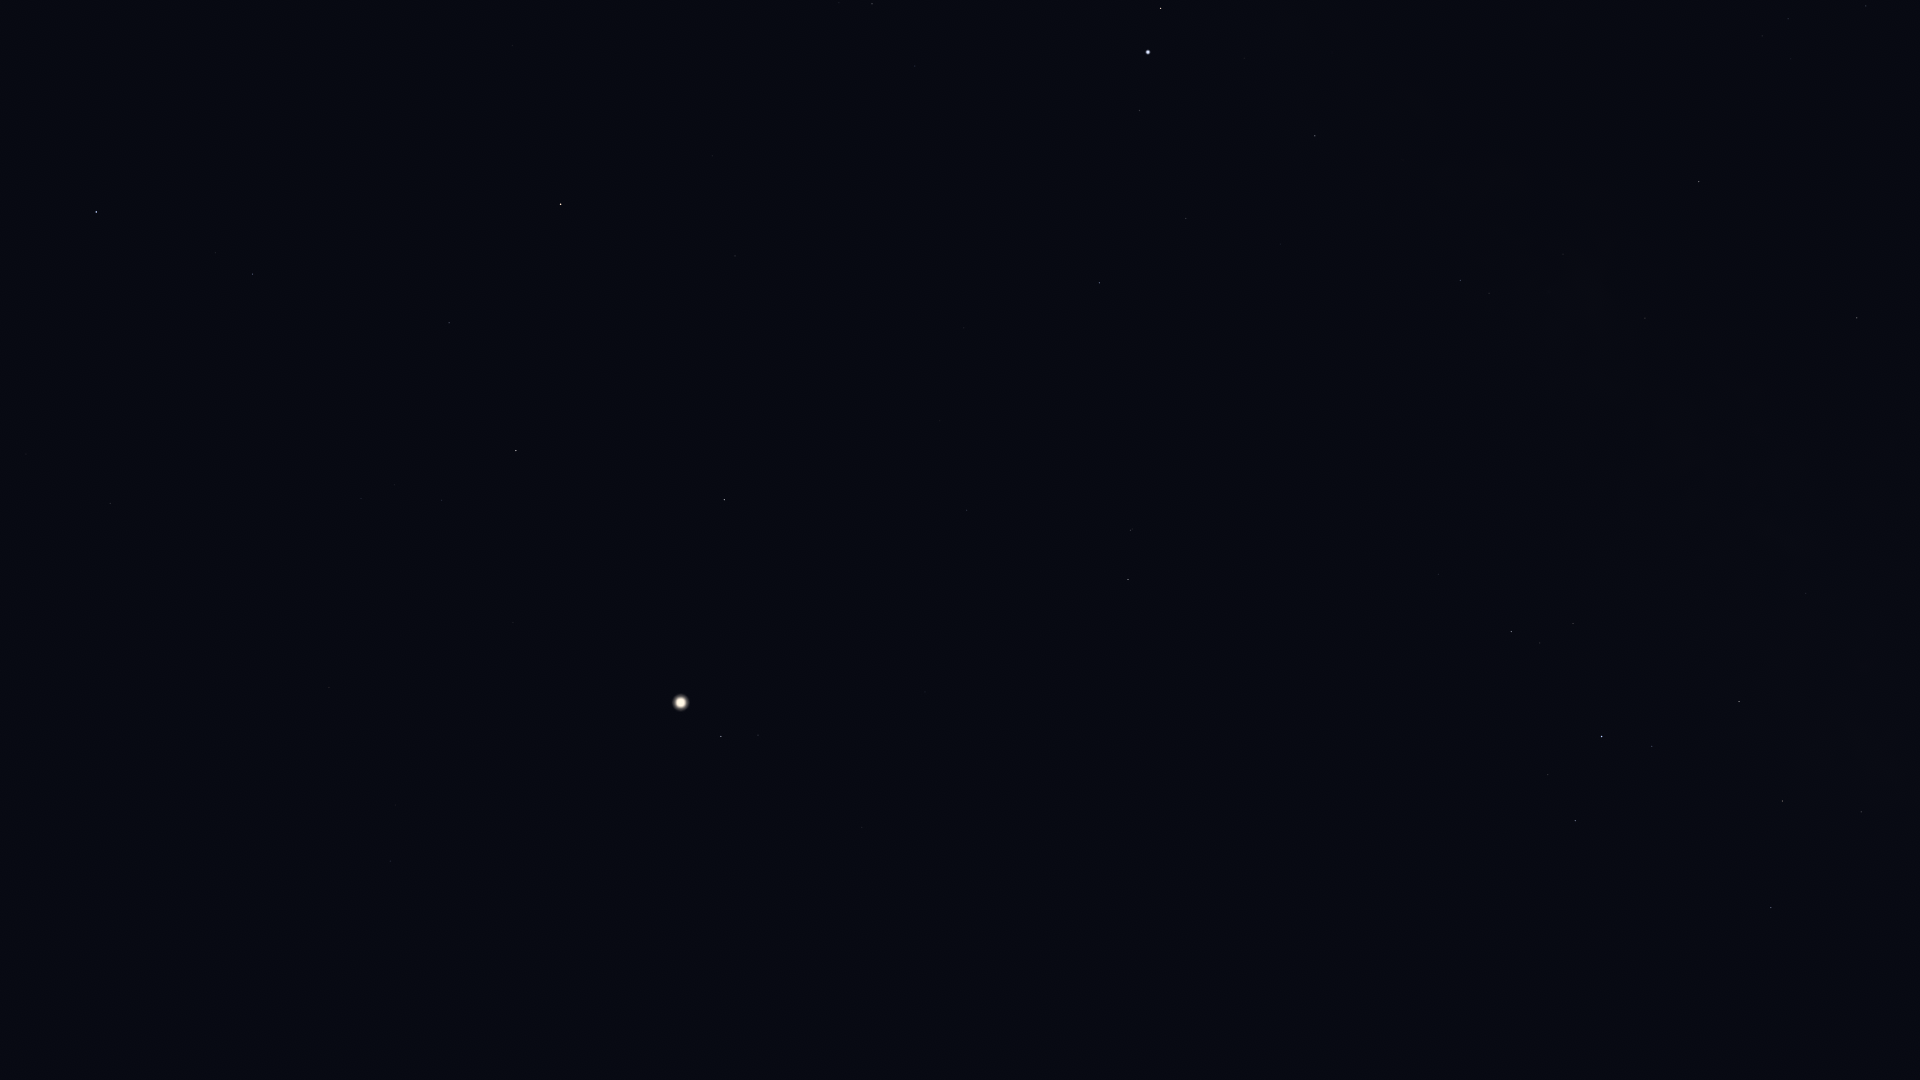

Source data for this figure (header and first rows):
Star_ID, Name, X, Y
88048, HIP 88048, 1857, 318
88414, Pincoya, 1874, 767
88635, Alnasl, 1861, 812
88670, HIP 88670, 1810, 290
89341, Polis, 1806, 593
89931, Kaus Media, 1783, 801
90004, Alasia, 1734, 388
90185, Kaus Australis, 1771, 908
90441, HIP 90441, 1650, 119
90496, Kaus Borealis, 1739, 702
90595, HIP 90595, 1703, 455
90887, HIP 90887, 1734, 1024
91117, HIP 91117, 1645, 318
91875, HIP 91875, 1681, 999
92175, HIP 92175, 1563, 254
92202, HIP 92202, 1566, 276
92761, Ainalrami, 1597, 657
92814, HIP 92814, 1569, 500
92855, Nunki, 1602, 736
92895, Kaveh, 1468, 68
92946, Alya, 1466, 70
92989, HIP 92989, 1620, 983
93085, HIP 93085, 1573, 623
93174, HIP 93174, 1610, 978
93506, Ascella, 1575, 821
93683, HIP 93683, 1540, 643
93825, HIP 93825, 1575, 981
94005, HIP 94005, 1573, 1051
94114, Meridiana, 1563, 1000
94141, Albaldah, 1511, 632
94160, HIP 94160, 1563, 1028
94645, Gumala, 1494, 705
94820, HIP 94820, 1464, 594
95124, Belel, 1464, 697
95168, HIP 95168, 1439, 574
95262, Sika, 1488, 900
95347, Rukbat, 1505, 1061
96406, HIP 96406, 1396, 734
97278, Tarazed, 1161, 8
97649, Altair, 1148, 52
97938, Libertas, 1133, 66
98036, Alshain, 1140, 110
98066, Terebellum, 1308, 787
98412, HIP 98412, 1330, 979
99711, Phoenicia, 1086, 288
99894, Chechia, 1043, 179
100064, Algedi, 1131, 530
100310, Alshat, 1119, 538
100345, Dabih, 1128, 579
101421, Aldulfin, 915, 66
101769, Rotanev, 872, 4
102485, HIP 102485, 1068, 825
102618, Albali, 967, 510
102831, HIP 102831, 1102, 1002
102978, HIP 102978, 1052, 866
103527, Musica, 789, 114
103738, HIP 103738, 1043, 986
104139, HIP 104139, 925, 692
104521, HIP 104521, 733, 147
104780, Solaris, 688, 56
... 37 more rows
